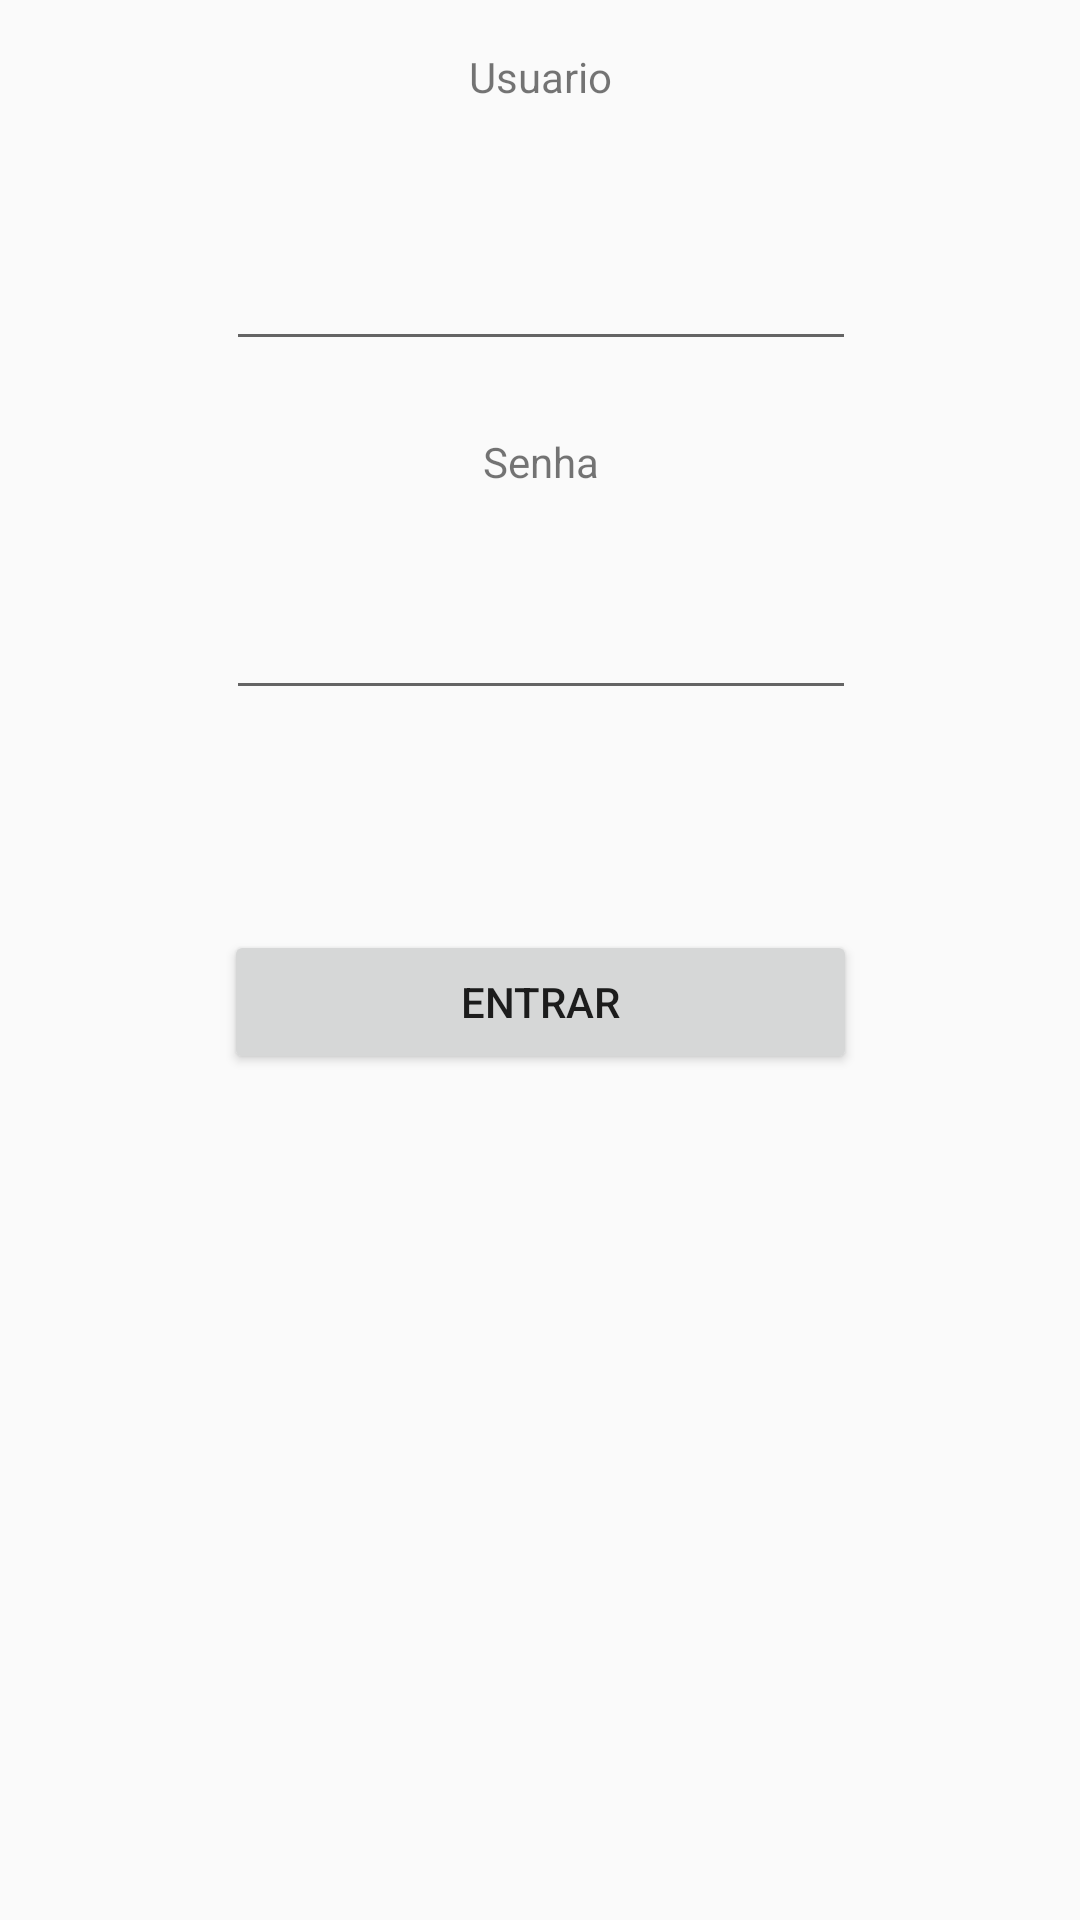

Here is an Android app screen rendered from its layout file. Give the layout XML and the strings, colors and styles it references.
<!-- AndroidManifest.xml: application theme AppTheme -->
<!-- res/layout/activity_main.xml -->
<?xml version="1.0" encoding="utf-8"?>
<android.support.constraint.ConstraintLayout xmlns:android="http://schemas.android.com/apk/res/android"
    xmlns:app="http://schemas.android.com/apk/res-auto"
    xmlns:tools="http://schemas.android.com/tools"
    android:layout_width="match_parent"
    android:layout_height="match_parent"
    tools:context="com.example.carloscaldas.mkprojeto.MainActivity">

    <TextView
        android:id="@+id/tvUser"
        android:layout_width="wrap_content"
        android:layout_height="wrap_content"
        android:layout_marginEnd="8dp"
        android:layout_marginStart="8dp"
        android:layout_marginTop="16dp"
        android:text="Usuario"
        app:layout_constraintEnd_toEndOf="parent"
        app:layout_constraintHorizontal_bias="0.501"
        app:layout_constraintStart_toStartOf="parent"
        app:layout_constraintTop_toTopOf="parent" />

    <EditText
        android:id="@+id/etUser"
        android:layout_width="wrap_content"
        android:layout_height="wrap_content"
        android:layout_marginEnd="8dp"
        android:layout_marginStart="8dp"
        android:layout_marginTop="44dp"
        android:ems="10"
        android:inputType="textPersonName"
        app:layout_constraintEnd_toEndOf="parent"
        app:layout_constraintHorizontal_bias="0.503"
        app:layout_constraintStart_toStartOf="parent"
        app:layout_constraintTop_toBottomOf="@+id/tvUser" />

    <TextView
        android:id="@+id/tvPassword"
        android:layout_width="wrap_content"
        android:layout_height="wrap_content"
        android:layout_marginEnd="8dp"
        android:layout_marginStart="8dp"
        android:layout_marginTop="24dp"
        android:text="Senha"
        app:layout_constraintEnd_toEndOf="parent"
        app:layout_constraintHorizontal_bias="0.501"
        app:layout_constraintStart_toStartOf="parent"
        app:layout_constraintTop_toBottomOf="@+id/etUser" />

    <EditText
        android:id="@+id/etPassword"
        android:layout_width="wrap_content"
        android:layout_height="wrap_content"
        android:layout_marginEnd="8dp"
        android:layout_marginStart="8dp"
        android:layout_marginTop="32dp"
        android:ems="10"
        android:inputType="textPersonName"
        app:layout_constraintEnd_toEndOf="parent"
        app:layout_constraintHorizontal_bias="0.503"
        app:layout_constraintStart_toStartOf="parent"
        app:layout_constraintTop_toBottomOf="@+id/tvPassword" />

    <Button
        android:id="@+id/btLogin"
        android:layout_width="211dp"
        android:layout_height="wrap_content"
        android:layout_marginBottom="8dp"
        android:layout_marginEnd="8dp"
        android:layout_marginStart="8dp"
        android:layout_marginTop="8dp"
        android:text="Entrar"

        app:layout_constraintBottom_toBottomOf="parent"
        app:layout_constraintEnd_toEndOf="parent"
        app:layout_constraintStart_toStartOf="parent"
        app:layout_constraintTop_toBottomOf="@+id/etPassword"
        app:layout_constraintVertical_bias="0.193" />

</android.support.constraint.ConstraintLayout>
<!-- resources referenced by this layout -->
<resources>
  <style name="AppTheme" parent="Theme.AppCompat.Light.DarkActionBar">
          
          <item name="colorPrimary">@color/colorPrimary</item>
          <item name="colorPrimaryDark">@android:color/background_dark</item>
          <item name="colorAccent">@color/colorAccent</item>
          <item name="android:statusBarColor">@android:color/background_dark</item>
      </style>
  <color name="colorPrimary">#e91e63</color>
  <color name="colorAccent">#ea80fc</color>
</resources>
